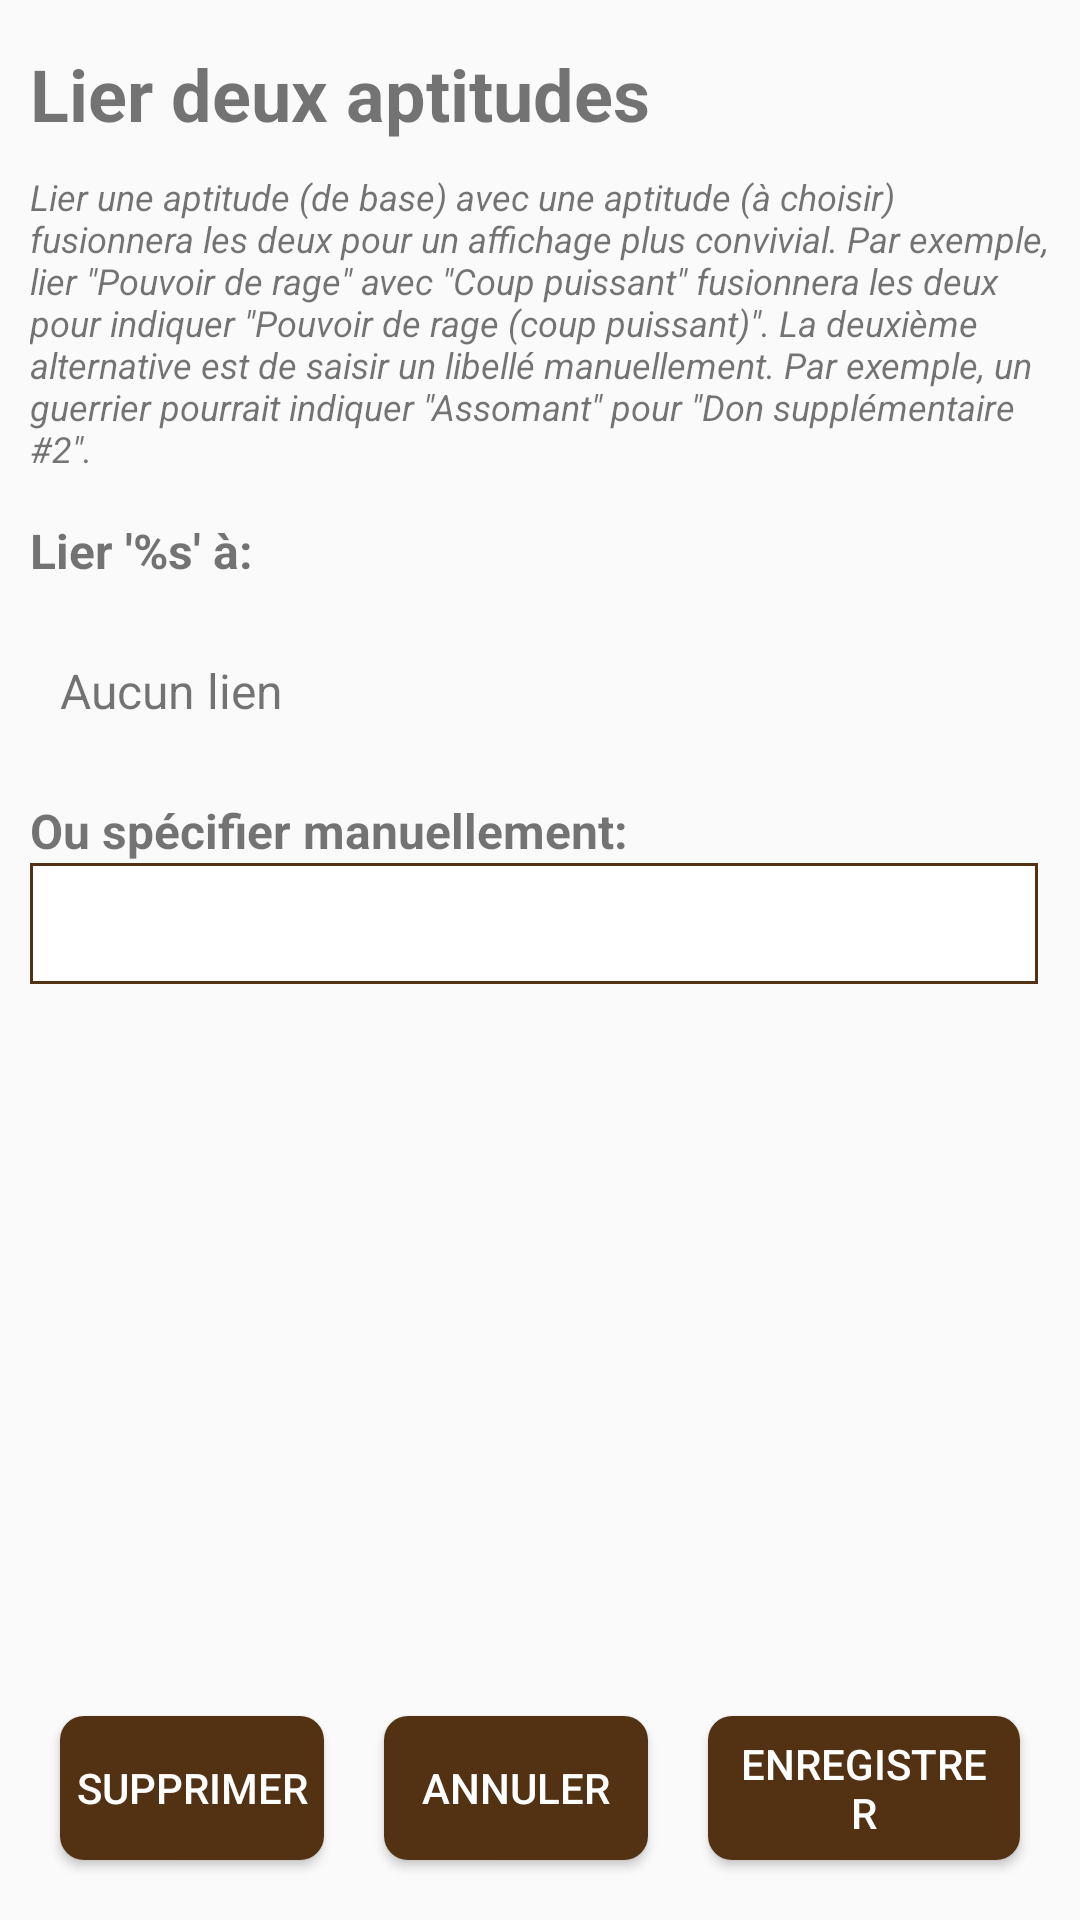

This screen was rendered from an Android layout file. Write that file and the resources it references.
<!-- AndroidManifest.xml: application theme AppTheme -->
<!-- res/layout/fragment_features_linkedpicker.xml -->
<?xml version="1.0" encoding="utf-8"?>
<LinearLayout xmlns:android="http://schemas.android.com/apk/res/android"
    xmlns:app="http://schemas.android.com/apk/res-auto"
    android:layout_width="match_parent"
    android:layout_height="match_parent"
    android:orientation="vertical"
    android:minHeight="1000dp"
    android:minWidth="1000dp"
    android:padding="10dp">

    <ScrollView
        android:id="@+id/choose_feature_scrollview"
        android:layout_width="match_parent"
        android:layout_height="0dp"
        android:layout_weight="1">

        <LinearLayout
            android:layout_width="match_parent"
            android:layout_height="wrap_content"
            android:orientation="vertical">

            <TextView
                android:layout_width="match_parent"
                android:layout_height="wrap_content"
                android:layout_marginTop="5dp"
                android:textStyle="bold"
                android:textSize="24sp"
                android:text="@string/features_title" />

            <TextView
                android:layout_width="match_parent"
                android:layout_height="wrap_content"
                android:layout_marginTop="10dp"
                android:textStyle="italic"
                android:textSize="12sp"
                android:text="@string/features_description" />

            <TextView
                android:id="@+id/features_linkto"
                android:layout_width="match_parent"
                android:layout_height="wrap_content"
                android:textSize="16sp"
                android:textStyle="bold"
                android:layout_marginTop="15dp"
                android:text="@string/features_linkto" />

            <LinearLayout
                android:id="@+id/features_linkedlist"
                android:layout_width="match_parent"
                android:layout_height="wrap_content"
                android:orientation="vertical"
                android:layout_marginTop="15dp">

                <TextView
                    android:id="@+id/choose_no_link"
                    android:layout_width="match_parent"
                    android:layout_height="wrap_content"
                    android:textSize="16sp"
                    android:padding="10dp"
                    android:text="@string/features_nolink" />

            </LinearLayout>

            <TextView
                android:layout_width="match_parent"
                android:layout_height="wrap_content"
                android:textSize="16sp"
                android:textStyle="bold"
                android:layout_marginTop="15dp"
                android:text="@string/features_label" />

            <EditText
                android:id="@+id/features_label"
                android:layout_width="match_parent"
                android:layout_height="wrap_content"
                android:padding="4dp"
                android:background="@drawable/text_box"
                android:layout_marginEnd="4dp"
                android:layout_marginBottom="4dp"
                android:textAlignment="textStart"
                android:textColor="@color/colorBlack"
                android:inputType="text"
                android:textSize="24sp"
                android:textStyle="bold"
                android:maxLength="20"/>

        </LinearLayout>

    </ScrollView>

    <LinearLayout
        android:layout_width="match_parent"
        android:layout_height="wrap_content"
        android:layout_gravity="center"
        android:gravity="center">

        <Button
            android:id="@+id/link_delete"
            android:layout_width="wrap_content"
            android:layout_height="wrap_content"
            android:text="@string/delete"
            android:background="@drawable/rounded_button"
            android:textColor="@color/colorWhite"
            android:layout_margin="10dp" />

        <Button
            android:id="@+id/link_cancel"
            android:layout_width="wrap_content"
            android:layout_height="wrap_content"
            android:text="@string/cancel"
            android:background="@drawable/rounded_button"
            android:textColor="@color/colorWhite"
            android:layout_margin="10dp" />

        <Button
            android:id="@+id/link_ok"
            android:layout_width="wrap_content"
            android:layout_height="wrap_content"
            android:maxWidth="300dp"
            android:paddingStart="10dp"
            android:paddingEnd="10dp"
            android:text="@string/save"
            android:background="@drawable/rounded_button"
            android:textColor="@color/colorWhite"
            android:layout_margin="10dp" />

    </LinearLayout>

</LinearLayout>
<!-- resources referenced by this layout -->
<resources>
  <color name="colorBlack">#000000</color>
  <color name="colorWhite">#ffffff</color>
  <!-- drawable rounded_button (drawable) -->
  <?xml version="1.0" encoding="utf-8"?>
  <shape xmlns:android="http://schemas.android.com/apk/res/android"
      android:shape="rectangle">
      <solid android:color="@color/colorPrimaryDark" />
      <corners android:bottomRightRadius="8dp"
          android:bottomLeftRadius="8dp"
          android:topRightRadius="8dp"
          android:topLeftRadius="8dp"/>
  </shape>
  <!-- drawable text_box (drawable) -->
  <?xml version="1.0" encoding="utf-8"?>
  <shape xmlns:android="http://schemas.android.com/apk/res/android" android:shape="rectangle" >
      <solid android:color="@android:color/white" />
      <stroke android:width="1dip" android:color="@color/colorPrimaryDark"/>
  </shape>
  <string name="cancel">Annuler</string>
  <string name="delete">Supprimer</string>
  <string name="features_description">Lier une aptitude (de base) avec une aptitude (à choisir)
          fusionnera les deux pour un affichage plus convivial. Par exemple, lier \"Pouvoir de rage\" avec
          \"Coup puissant\" fusionnera les deux pour indiquer \"Pouvoir de rage (coup puissant)\".
          La deuxième alternative est de saisir un libellé manuellement. Par exemple, un guerrier pourrait indiquer
          \"Assomant\" pour \"Don supplémentaire #2\".
      </string>
  <string name="features_label">Ou spécifier manuellement:</string>
  <string name="features_linkto">Lier \'%s\' à:</string>
  <string name="features_nolink">Aucun lien</string>
  <string name="features_title">Lier deux aptitudes</string>
  <string name="save">Enregistrer</string>
  <style name="AppTheme" parent="Theme.AppCompat.Light.DarkActionBar">
          
          <item name="colorPrimary">@color/colorPrimary</item>
          <item name="colorPrimaryDark">@color/colorPrimaryDark</item>
          <item name="colorAccent">@color/colorAccent</item>
          
          <item name="android:listPreferredItemHeightSmall">40dp</item>
      </style>
  <color name="colorPrimaryDark">#533213</color>
  <color name="colorPrimary">#7a5430</color>
  <color name="colorAccent">#533213</color>
</resources>
